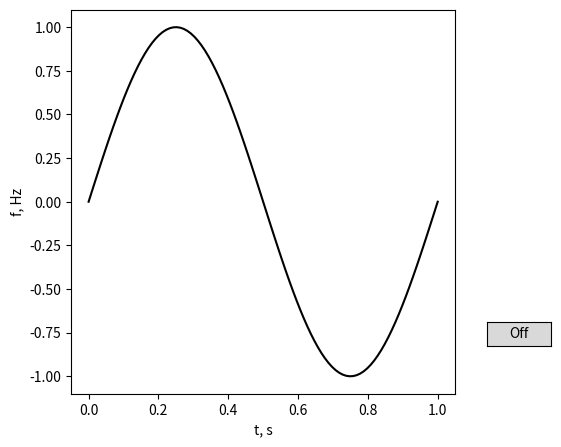

The matplotlib source for this figure:
# -*- coding: utf-8 -*-
"""
Created on Tue Oct 13 13:16:06 2020

[redacted]
"""

import numpy as np
import matplotlib.pyplot as plt
import matplotlib.widgets as widgets

def closeCallback(event):
    '''"off" button callback to close the window'''
    plt.close()

t = 1 #s
num = 100 #number of points
freq = 1 #Hz
t = np.linspace(0, t, num)
sine = np.sin(2*np.pi*freq*t)

ax = plt. axes([0.15, 0.1, 0.6, 0.8])
plt.plot(t, sine, 'k-')
plt.xlabel('t, s')
plt.ylabel('f, Hz')

#off button
bax = plt.axes([0.8, 0.2, 0.1, 0.05])
buttonHandle = widgets.Button(bax, 'Off')
buttonHandle.on_clicked(closeCallback)

plt.show()